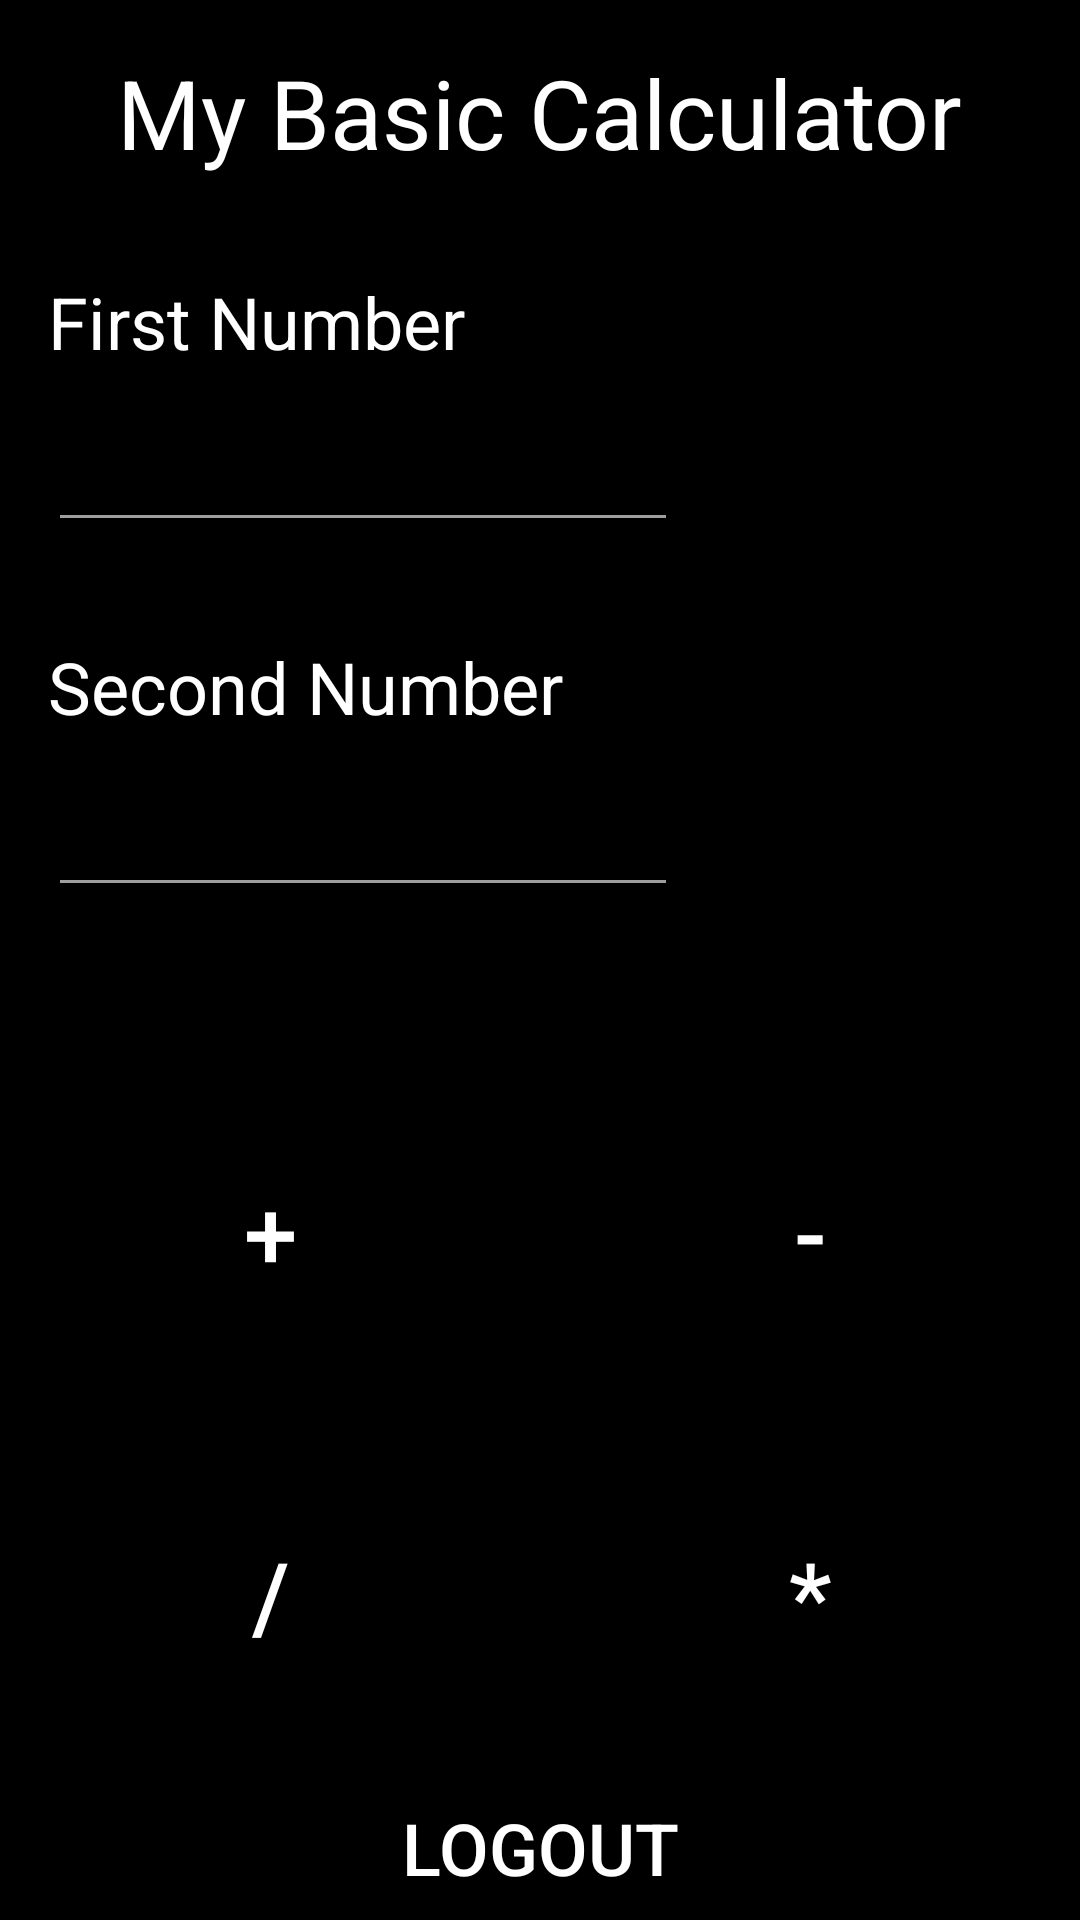

Android layout source for this screen:
<!-- AndroidManifest.xml: application theme AppTheme -->
<!-- res/layout/activity_main.xml -->
<?xml version="1.0" encoding="utf-8"?>
<RelativeLayout
    xmlns:android="http://schemas.android.com/apk/res/android"
    xmlns:tools="http://schemas.android.com/tools"
    android:layout_width="match_parent"
    android:layout_height="match_parent"
    android:background="#000000"
    tools:context=".MainActivity" >
    
    
    
    


    <TextView
        android:layout_width="wrap_content"
        android:layout_height="wrap_content"
        android:textAppearance="?android:attr/textAppearanceLarge"
        android:text="My Basic Calculator"
        android:id="@+id/textView"
        android:layout_alignParentTop="true"
        android:layout_centerHorizontal="true"
        android:textColor="#ffffff"
        android:layout_margin="16dp"
        android:textSize="32sp"/>

    <TextView
        android:layout_width="wrap_content"
        android:layout_height="wrap_content"
        android:textAppearance="?android:attr/textAppearanceMedium"
        android:text="First Number"
        android:id="@+id/textView2"
        android:layout_below="@+id/textView"
        android:layout_marginTop="16dp"
        android:layout_marginLeft="16dp"
        android:textSize="24sp"
        android:textColor="#ffffff"/>

    <EditText
        android:layout_width="wrap_content"
        android:layout_height="wrap_content"
        android:inputType="number"
        android:ems="10"
        android:id="@+id/etFirstNumber"
        android:layout_below="@+id/textView2"
        android:layout_margin="16dp"
        android:theme="@style/MyEditTextTheme"
        android:textColor="#ffffff"/>

    <TextView
        android:layout_width="wrap_content"
        android:layout_height="wrap_content"
        android:textAppearance="?android:attr/textAppearanceMedium"
        android:text="Second Number"
        android:id="@+id/textView3"
        android:layout_below="@+id/etFirstNumber"
        android:layout_marginLeft="16dp"
        android:layout_marginTop="16dp"
        android:textSize="24sp"
        android:textColor="#ffffff"/>

    <EditText
        android:layout_width="wrap_content"
        android:layout_height="wrap_content"
        android:inputType="number"
        android:ems="10"
        android:id="@+id/etSecondNumber"
        android:layout_below="@+id/textView3"
        android:layout_marginTop="16dp"
        android:layout_marginLeft="16dp"
        android:theme="@style/MyEditTextTheme"
        android:textColor="#ffffff"/>

    <LinearLayout
        android:layout_width="match_parent"
        android:layout_height="match_parent"
        android:layout_alignParentLeft="true"
        android:layout_alignParentStart="true"
        android:layout_below="@+id/etSecondNumber"
        android:layout_marginTop="48dp"
        android:layout_marginBottom="48dp"
        android:orientation="vertical">

        <LinearLayout
            android:layout_width="match_parent"
            android:layout_height="0dp"
            android:layout_weight="1"
            android:orientation="horizontal">

            <Button
                android:id="@+id/btnAdd"
                style="?android:attr/borderlessButtonStyle"
                android:layout_width="0dp"
                android:layout_height="match_parent"
                android:layout_weight="1"
                android:background="#000000"
                android:text="+"
                android:textSize="32sp"
                android:textColor="#ffffff"/>

            <Button
                android:id="@+id/btnSubtract"
                android:layout_width="0dp"
                android:layout_height="match_parent"
                android:layout_weight="1"
                android:background="#000000"
                android:text="-"
                android:textSize="32sp"
                android:textColor="#ffffff"/>

        </LinearLayout>

        <LinearLayout
            android:layout_width="match_parent"
            android:layout_height="0dp"
            android:layout_weight="1"
            android:orientation="horizontal">

            <Button
                android:id="@+id/btnDivide"
                android:layout_width="0dp"
                android:layout_height="match_parent"
                android:background="#000000"
                android:text="/"
                android:layout_weight="1"
                android:textSize="32sp"
                android:textColor="#ffffff"/>

            <Button
                android:id="@+id/btnMultiply"
                android:layout_width="0dp"
                android:layout_height="match_parent"
                android:background="#000000"
                android:text="*"
                android:layout_weight="1"
                android:textSize="32sp"
                android:textColor="#ffffff"/>

        </LinearLayout>



    </LinearLayout>

    <LinearLayout
        android:orientation="horizontal"
        android:layout_width="match_parent"
        android:layout_height="48dp"
        android:layout_below="@+id/etSecondNumber" >

        <TextView
            android:layout_width="wrap_content"
            android:layout_height="wrap_content"
            android:textAppearance="?android:attr/textAppearanceLarge"
            android:id="@+id/tvResult"
            android:textColor="#ffffff" />

    </LinearLayout>

    <Button
        android:id="@+id/btnlogout"
        android:layout_width="match_parent"
        android:layout_height="48dp"
        android:layout_alignParentBottom="true"
        android:background="#000000"
        android:textColor="#ffffff"
        android:textSize="24sp"
        android:text="Logout"/>

</RelativeLayout>
<!-- resources referenced by this layout -->
<resources>
  <style name="MyEditTextTheme">
          
          <item name="colorControlNormal">#9e9e9e</item>
          
      </style>
  <style name="AppTheme" parent="Base.Theme.AppCompat.Light.DarkActionBar">
          
          <item name="colorPrimary">@color/colorPrimary</item>
          <item name="colorPrimaryDark">@color/colorPrimaryDark</item>
          <item name="colorAccent">@color/colorAccent</item>
      </style>
  <!-- not gathered from this repository: default colours our renderer supplied (Android Studio template values) -->
  <color name="colorPrimary">#FF6200EE</color>
  <color name="colorPrimaryDark">#FF3700B3</color>
  <color name="colorAccent">#FF03DAC5</color>
</resources>
